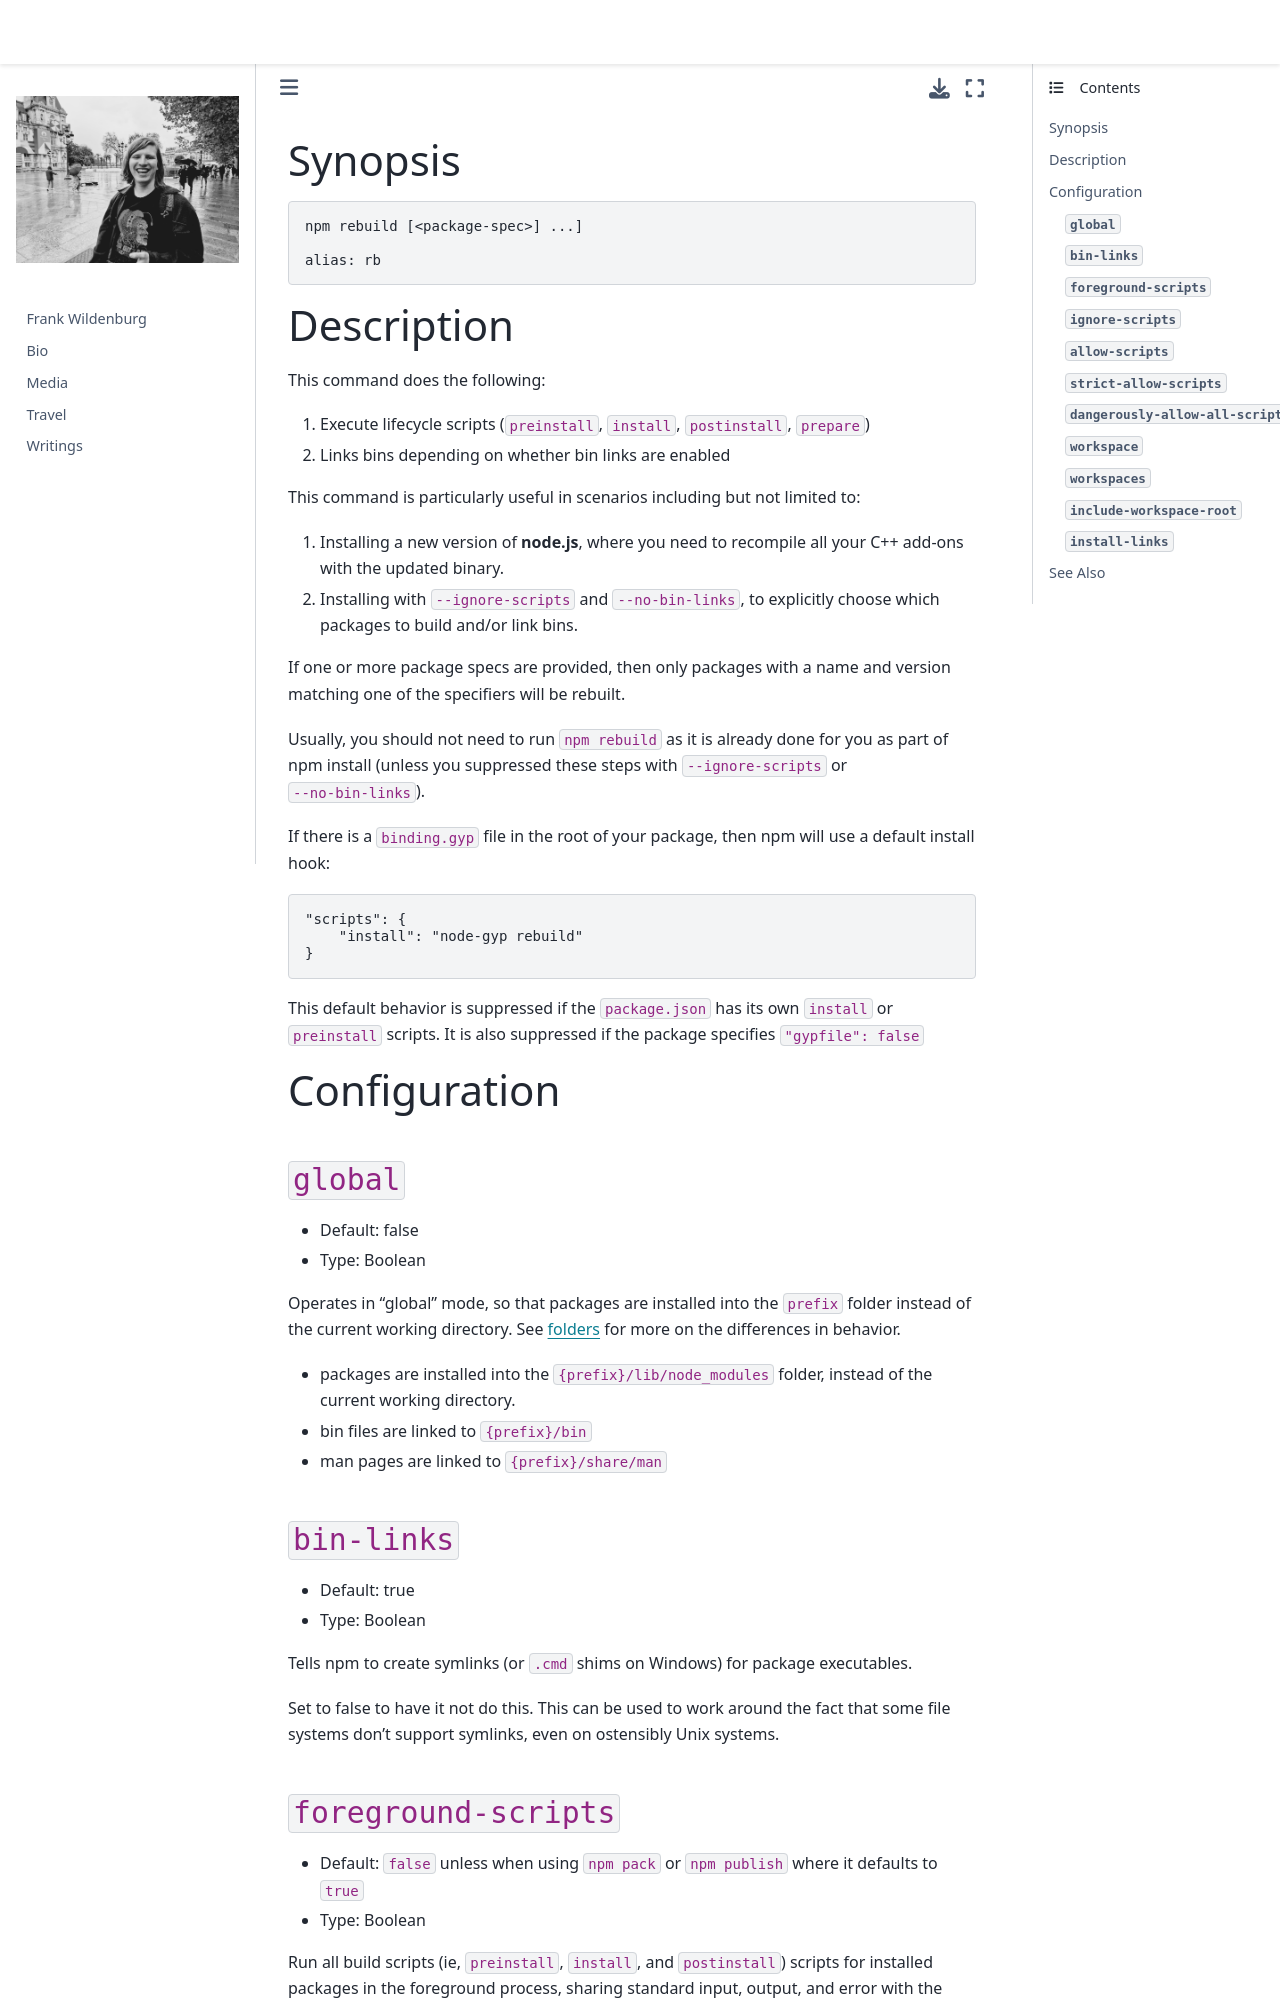

repository: frank-wildenburg/frank-wildenburg.github.io · page: node_modules/npm/docs/content/commands/npm-rebuild.html · generator: jekyll

---
title: npm-rebuild
section: 1
description: Rebuild a package
---

### Synopsis

```bash
npm rebuild [<package-spec>] ...]

alias: rb
```

### Description

This command does the following:

1. Execute lifecycle scripts (`preinstall`, `install`, `postinstall`, `prepare`)
2. Links bins depending on whether bin links are enabled

This command is particularly useful in scenarios including but not limited to:

1. Installing a new version of **node.js**, where you need to recompile all your C++ add-ons with the updated binary.
2. Installing with `--ignore-scripts` and `--no-bin-links`, to explicitly choose which packages to build and/or link bins.

If one or more package specs are provided, then only packages with a name and version matching one of the specifiers will be rebuilt.

Usually, you should not need to run `npm rebuild` as it is already done for you as part of npm install (unless you suppressed these steps with `--ignore-scripts` or `--no-bin-links`).

If there is a `binding.gyp` file in the root of your package, then npm will use a default install hook:

```
"scripts": {
    "install": "node-gyp rebuild"
}
```

This default behavior is suppressed if the `package.json` has its own `install` or `preinstall` scripts.
It is also suppressed if the package specifies `"gypfile": false`

### Configuration

#### `global`

* Default: false
* Type: Boolean

Operates in "global" mode, so that packages are installed into the `prefix`
folder instead of the current working directory. See
[folders](/configuring-npm/folders) for more on the differences in behavior.

* packages are installed into the `{prefix}/lib/node_modules` folder, instead
  of the current working directory.
* bin files are linked to `{prefix}/bin`
* man pages are linked to `{prefix}/share/man`



#### `bin-links`

* Default: true
* Type: Boolean

Tells npm to create symlinks (or `.cmd` shims on Windows) for package
executables.

Set to false to have it not do this. This can be used to work around the
fact that some file systems don't support symlinks, even on ostensibly Unix
systems.



#### `foreground-scripts`

* Default: `false` unless when using `npm pack` or `npm publish` where it
  defaults to `true`
* Type: Boolean

Run all build scripts (ie, `preinstall`, `install`, and `postinstall`)
scripts for installed packages in the foreground process, sharing standard
input, output, and error with the main npm process.

Note that this will generally make installs run slower, and be much noisier,
but can be useful for debugging.
